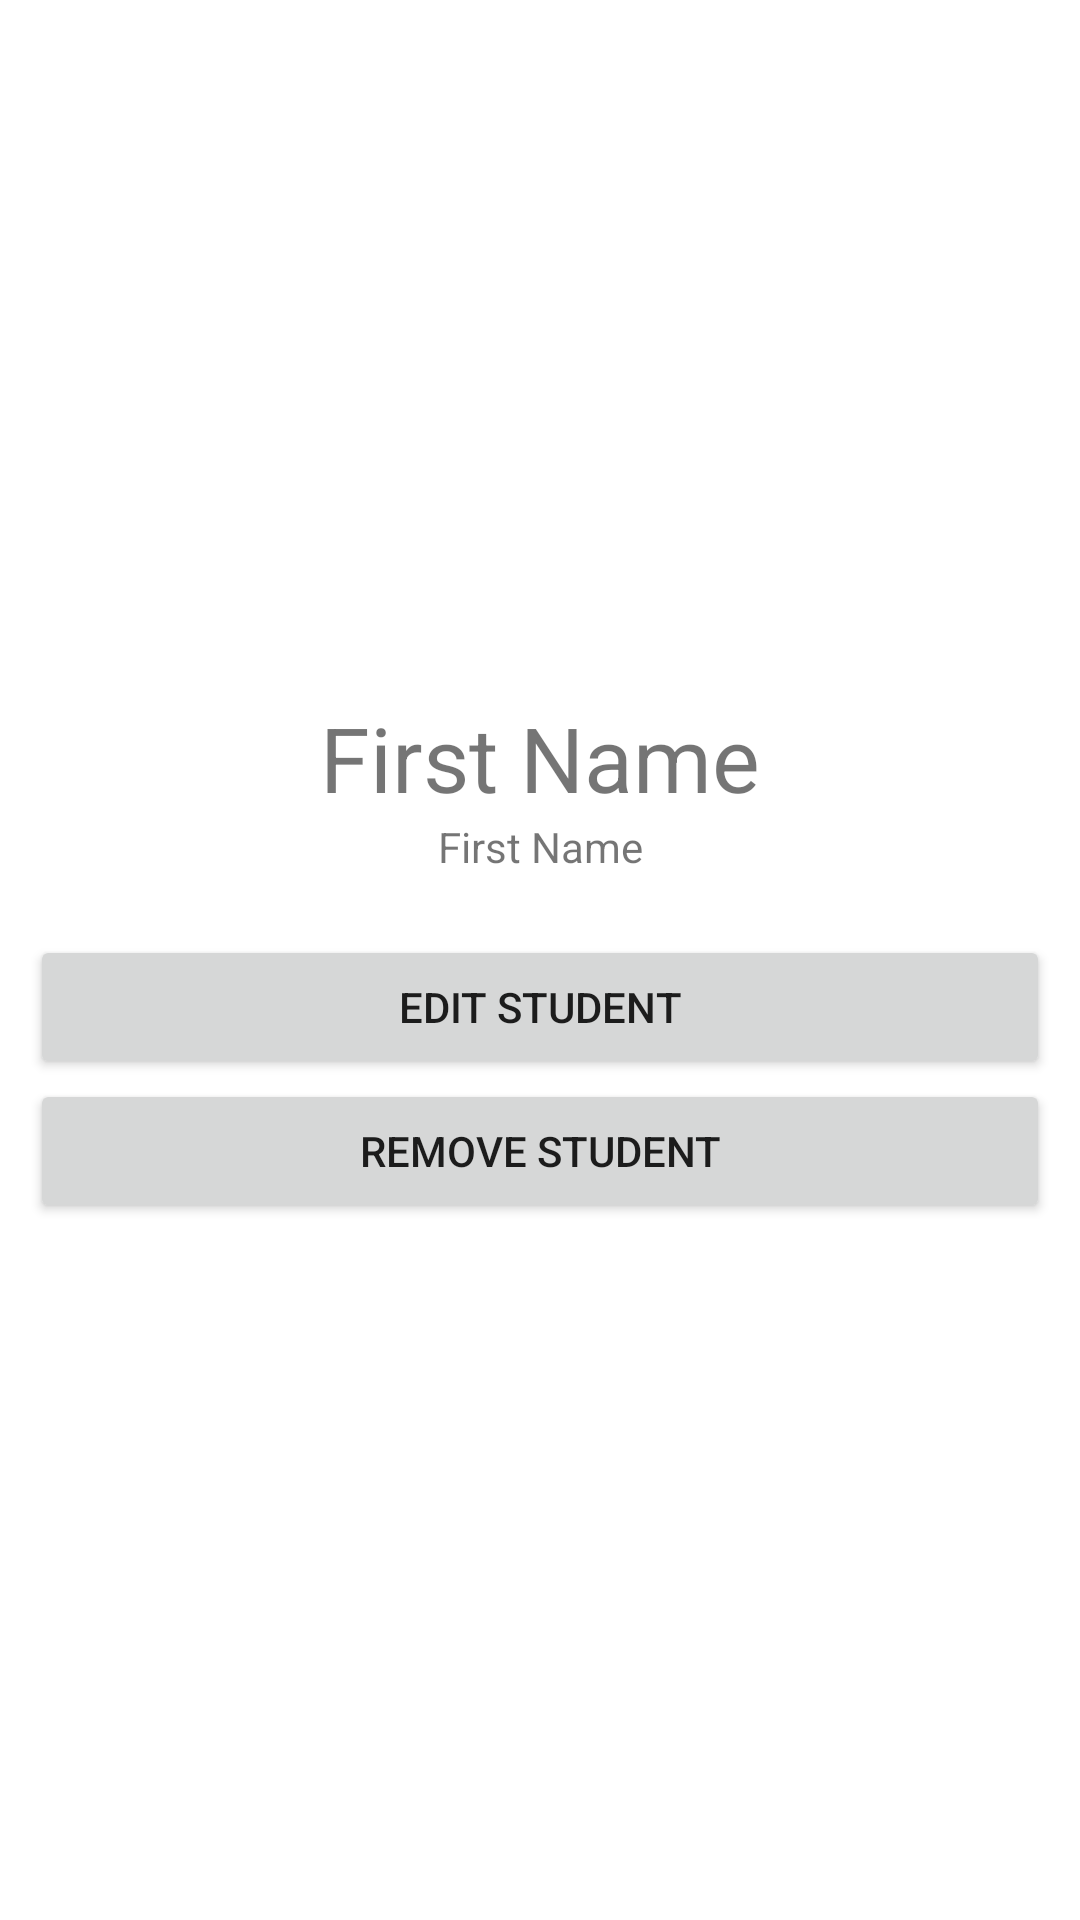

Write the Android layout XML for this screen, with the resource values it uses.
<!-- AndroidManifest.xml: application theme Theme.CourseRegistrationWaitingList -->
<!-- res/layout/activity_view_student.xml -->
<?xml version="1.0" encoding="utf-8"?>
<ScrollView  xmlns:android="http://schemas.android.com/apk/res/android"
    xmlns:app="http://schemas.android.com/apk/res-auto"
    xmlns:tools="http://schemas.android.com/tools"
    android:layout_width="match_parent"
    android:layout_height="match_parent"
    android:fillViewport="true"
    tools:context=".ViewStudentActivity" >

    <androidx.constraintlayout.widget.ConstraintLayout
        android:layout_width="match_parent"
        android:layout_height="wrap_content">

        
        <LinearLayout
            android:id="@+id/linearLayout4"
            android:layout_width="match_parent"
            android:layout_height="wrap_content"
            android:orientation="vertical"
            android:padding="10dp"
            app:layout_constraintBottom_toTopOf="@+id/linearLayout3"
            app:layout_constraintStart_toStartOf="parent"
            app:layout_constraintTop_toTopOf="parent"
            app:layout_constraintVertical_chainStyle="packed">

            <TextView
                android:id="@+id/studentDetails_fullName"
                style="@style/title"
                android:text="@string/first_name" />

            <TextView
                android:id="@+id/studentDetails_priority"
                style="@style/subtitle"
                android:text="@string/first_name" />

        </LinearLayout>

        
        <LinearLayout
            android:id="@+id/linearLayout3"
            android:layout_width="match_parent"
            android:layout_height="wrap_content"
            android:orientation="vertical"
            android:padding="10dp"
            app:layout_constraintBottom_toBottomOf="parent"
            app:layout_constraintTop_toBottomOf="@+id/linearLayout4">

            <Button
                android:id="@+id/studentDetails_editStudent"
                android:layout_width="match_parent"
                android:layout_height="wrap_content"
                android:text="@string/edit_student" />

            <Button
                android:id="@+id/studentDetails_removeStudent"
                android:layout_width="match_parent"
                android:layout_height="wrap_content"
                android:text="@string/remove_student" />

        </LinearLayout>

    </androidx.constraintlayout.widget.ConstraintLayout>

</ScrollView>
<!-- resources referenced by this layout -->
<resources>
  <string name="edit_student">Edit Student</string>
  <string name="first_name">First Name</string>
  <string name="remove_student">Remove Student</string>
  <style name="subtitle">
          <item name="android:layout_width">match_parent</item>
          <item name="android:layout_height">wrap_content</item>
          <item name="android:textAlignment">center</item>
          <item name="textFillColor">@color/dark_grey</item>
      </style>
  <style name="title">
          <item name="android:layout_width">match_parent</item>
          <item name="android:layout_height">wrap_content</item>
          <item name="android:textSize">30sp</item>
          <item name="android:textAlignment">center</item>
          <item name="textFillColor">@color/dark_grey</item>
      </style>
  <style name="Theme.CourseRegistrationWaitingList" parent="Theme.MaterialComponents.DayNight.DarkActionBar">
          
          <item name="colorPrimary">@color/hawk_red</item>
          <item name="colorPrimaryVariant">@color/hawk_red</item>
          <item name="colorOnPrimary">@color/white</item>
          
          <item name="colorSecondary">@color/teal_200</item>
          <item name="colorSecondaryVariant">@color/teal_700</item>
          <item name="colorOnSecondary">@color/black</item>
          
          <item name="android:statusBarColor" tools:targetApi="l">?attr/colorPrimaryVariant</item>
          
      </style>
  <color name="dark_grey">#4A4A4A</color>
  <color name="hawk_red">#950B0B</color>
  <color name="white">#FFFFFFFF</color>
  <color name="teal_200">#FF03DAC5</color>
  <color name="teal_700">#FF018786</color>
  <color name="black">#FF000000</color>
</resources>
